Run: headless pygame with SDL's dummy video driver; simulated clock (each Clock.tick advances the game by its frame time, no real sleeping); random seed 0; keys injected as events and as key.get_pressed() state; no mouse input.
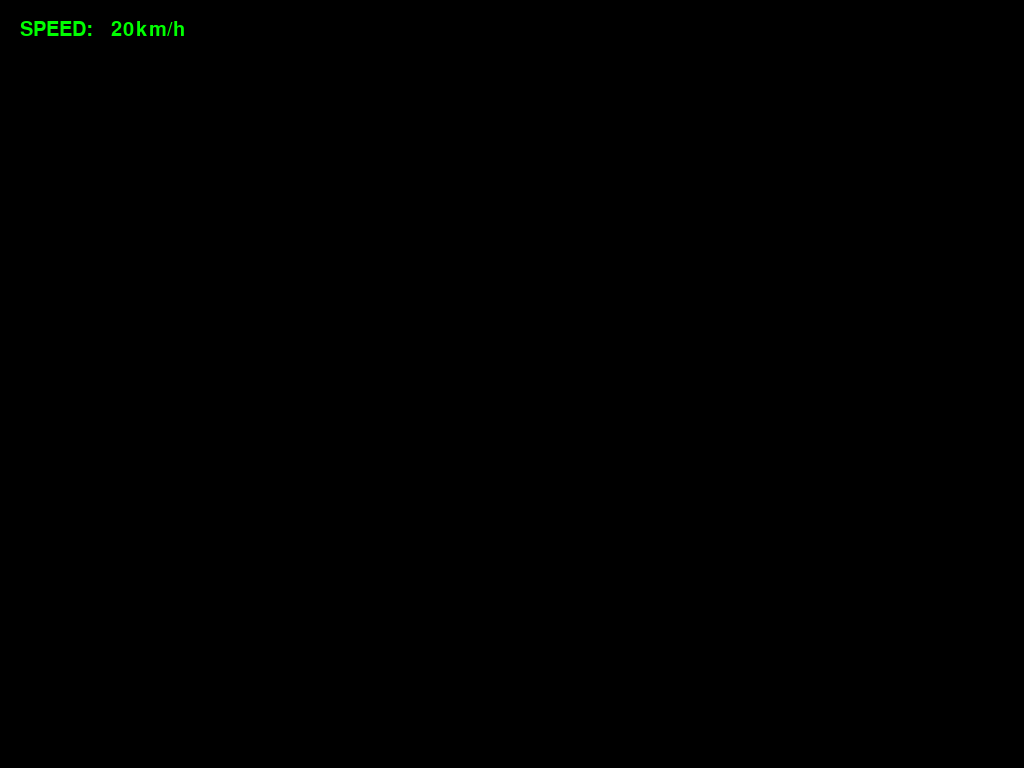
Frame 1 of 4 · flips 1–60 · no input
Frame 2 of 4 · flips 61–180 · tapped SPACE, RETURN · held RIGHT (→), D · screen unchanged from frame 1, image omitted
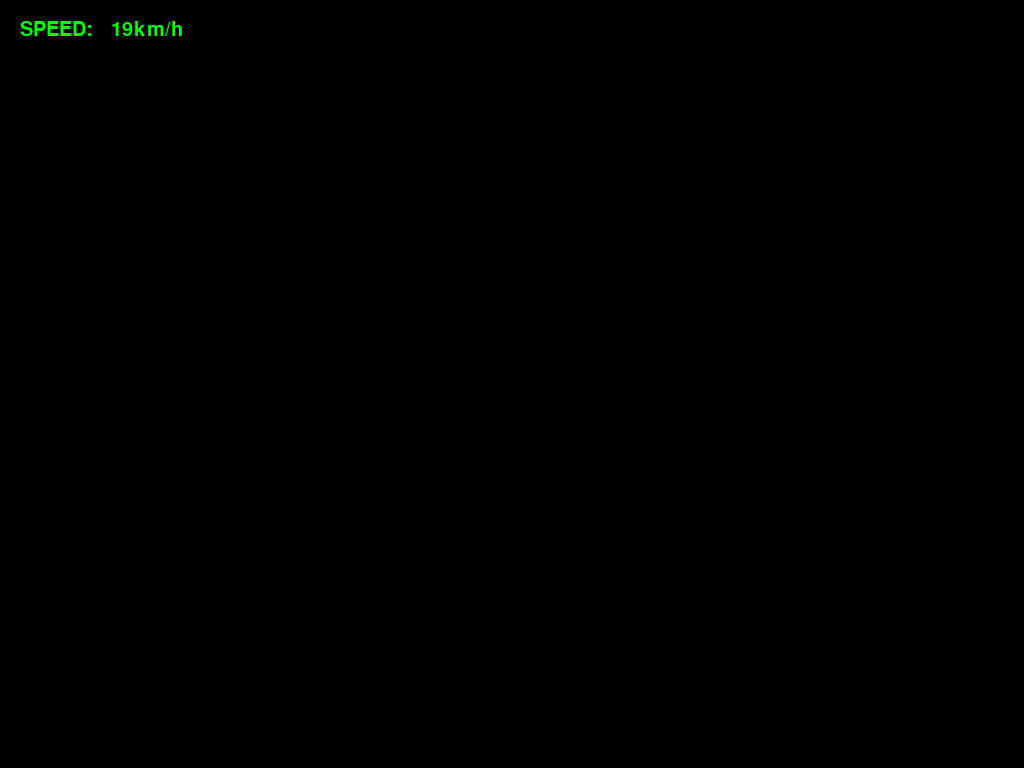
Frame 3 of 4 · flips 181–300 · held DOWN (↓), S
Frame 4 of 4 · flips 301–420 · held LEFT (←), A, UP (↑), W · screen same as frame 1, image omitted

The pygame program that drew these frames:

import pygame
import sys
from pygame.locals import *

SCREEN_SIZE = (600, 500)
def main():
    '''
    ゲームの設定：
        画面の大きさ、タイトル、必要なファイルの用意など
    '''
    pygame.init()  # Pygameの初期化
    screen = pygame.display.set_mode(SCREEN_SIZE, FULLSCREEN)  # 画面の大きさ（x方向, ｙ方向）
    pygame.display.set_caption('cycle computer AR')  # 画面上部に表示するタイトルを設定
    font1 = pygame.font.SysFont("sfcamera", 30)
    font1_bold = pygame.font.SysFont("sfcamera", 30, bold=True)
    speed = 20
    '''
    ゲーム内の動き
    '''
    while True:
        screen.fill((0, 0, 0))  # 画面を塗りつぶし((R, G, B))
        speed_text = font1.render(f"SPEED:   {speed}km/h", True, (0, 255, 0))
        screen.blit(speed_text, [20, 20])
        pygame.display.update()  # 画面を更新
        # イベント処理
        for event in pygame.event.get():
            if event.type == pygame.QUIT:  # 閉じるボタンが押されたら終了
                pygame.quit()
                sys.exit()
            
            if event.type == pygame.KEYDOWN:
                if event.key == K_ESCAPE:
                    pygame.quit()
                elif event.key == K_UP:
                    speed += 1
                elif event.key == K_DOWN:
                    speed -= 1
                    

                    


if __name__ == '__main__':
    main()
